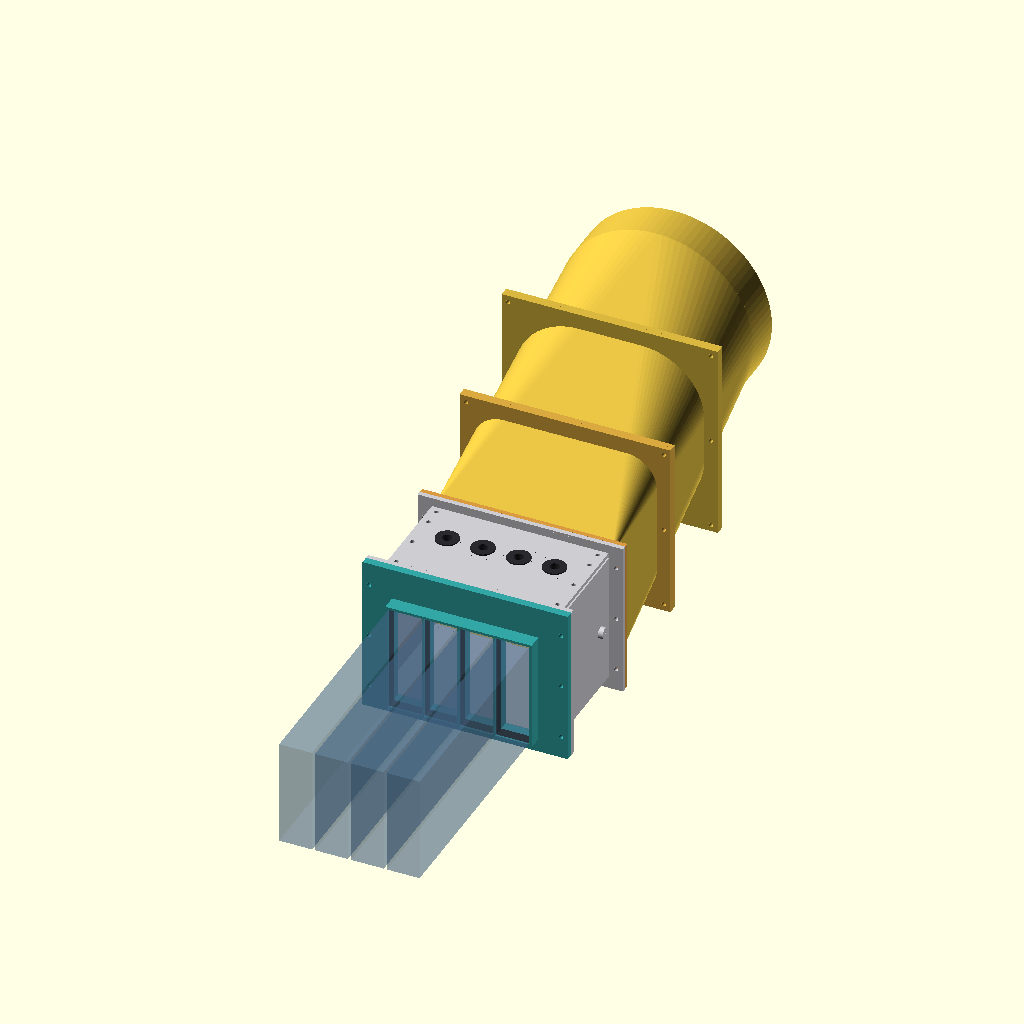
Cell 1 — every parameter at its default value.
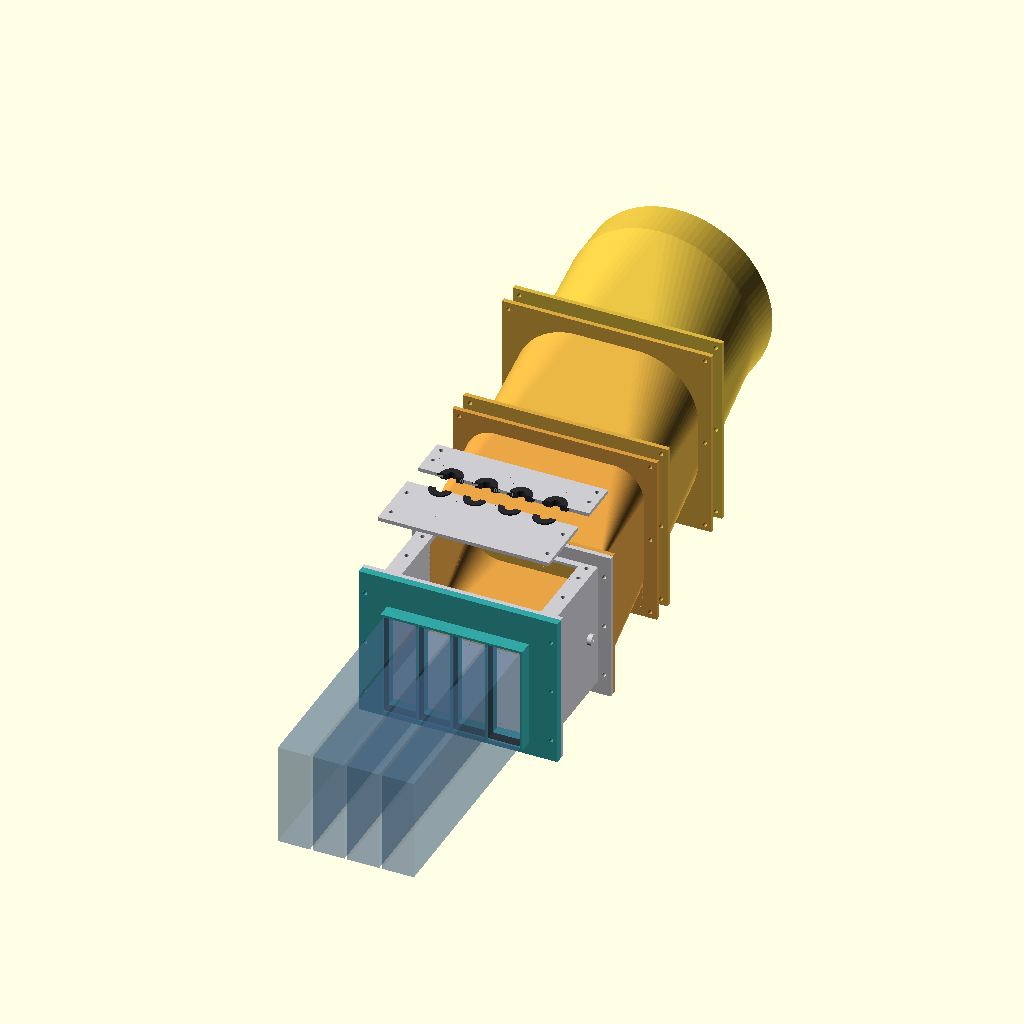
Cell 2: the same model with exploded = true.
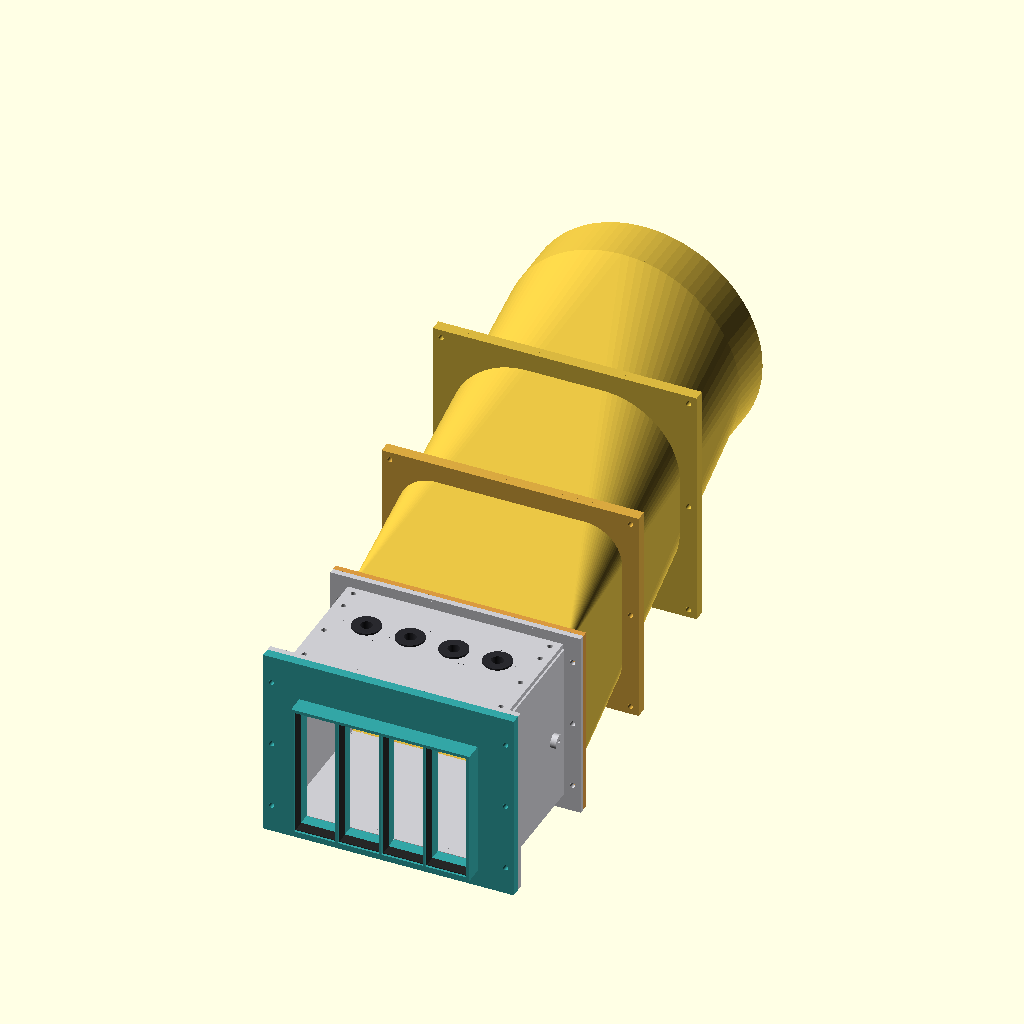
Cell 3: show_cards = false (everything else at default).
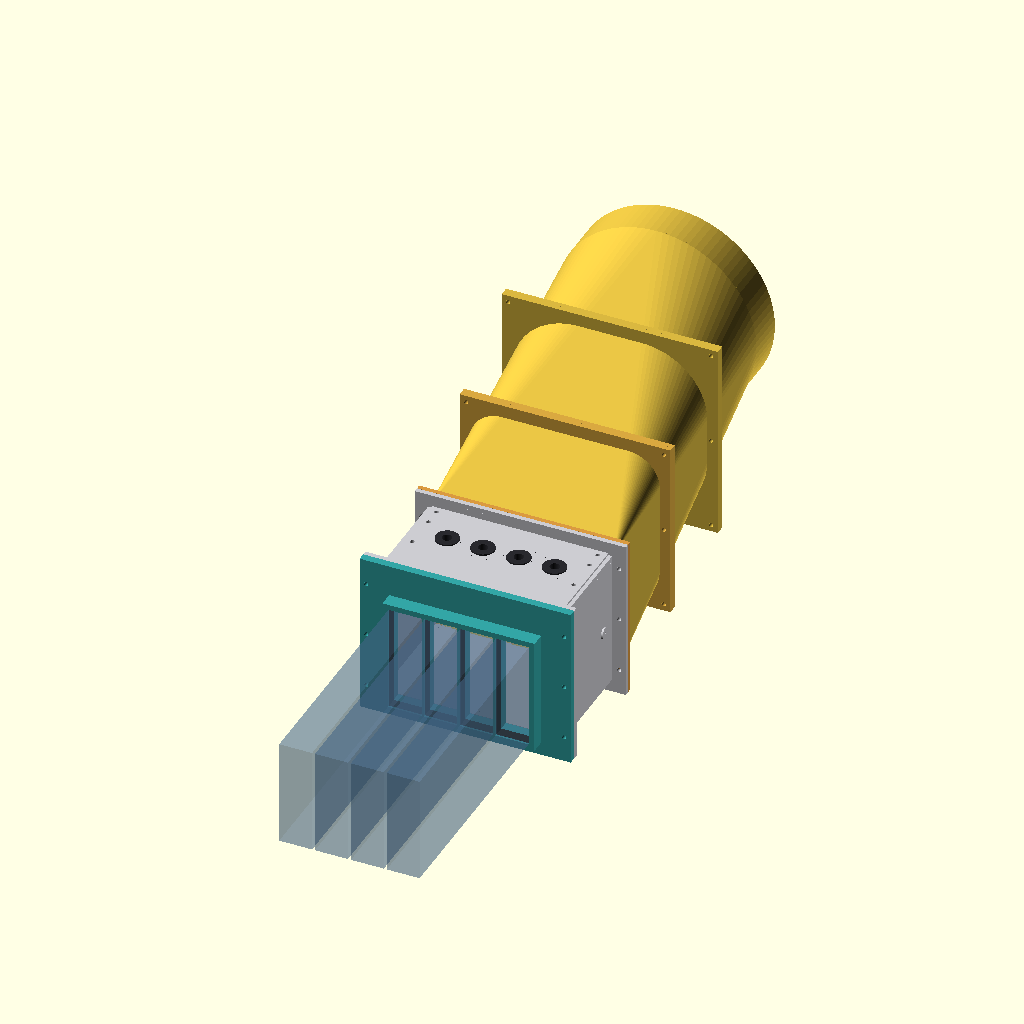
Cell 4 — wall set to 6, the other parameters unchanged.
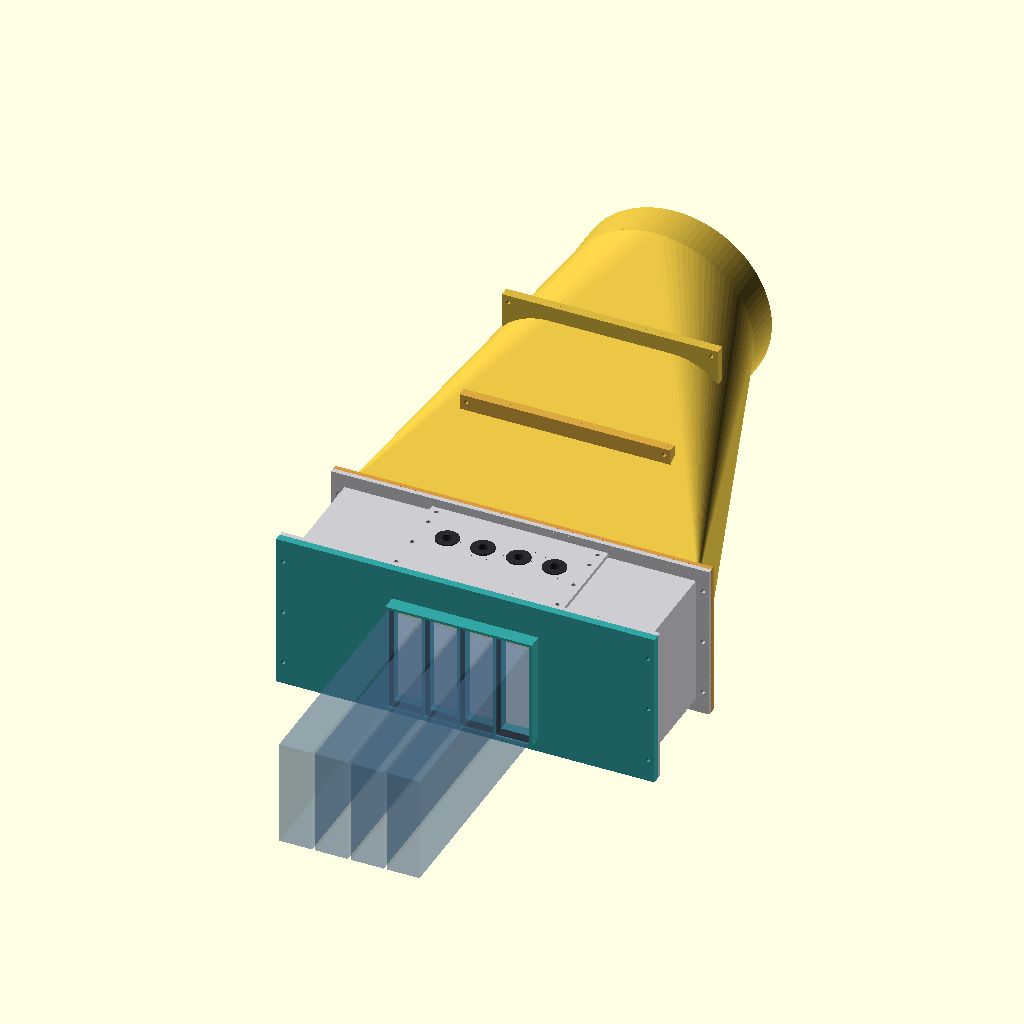
Cell 5: mouth_w = 360 (everything else at default).
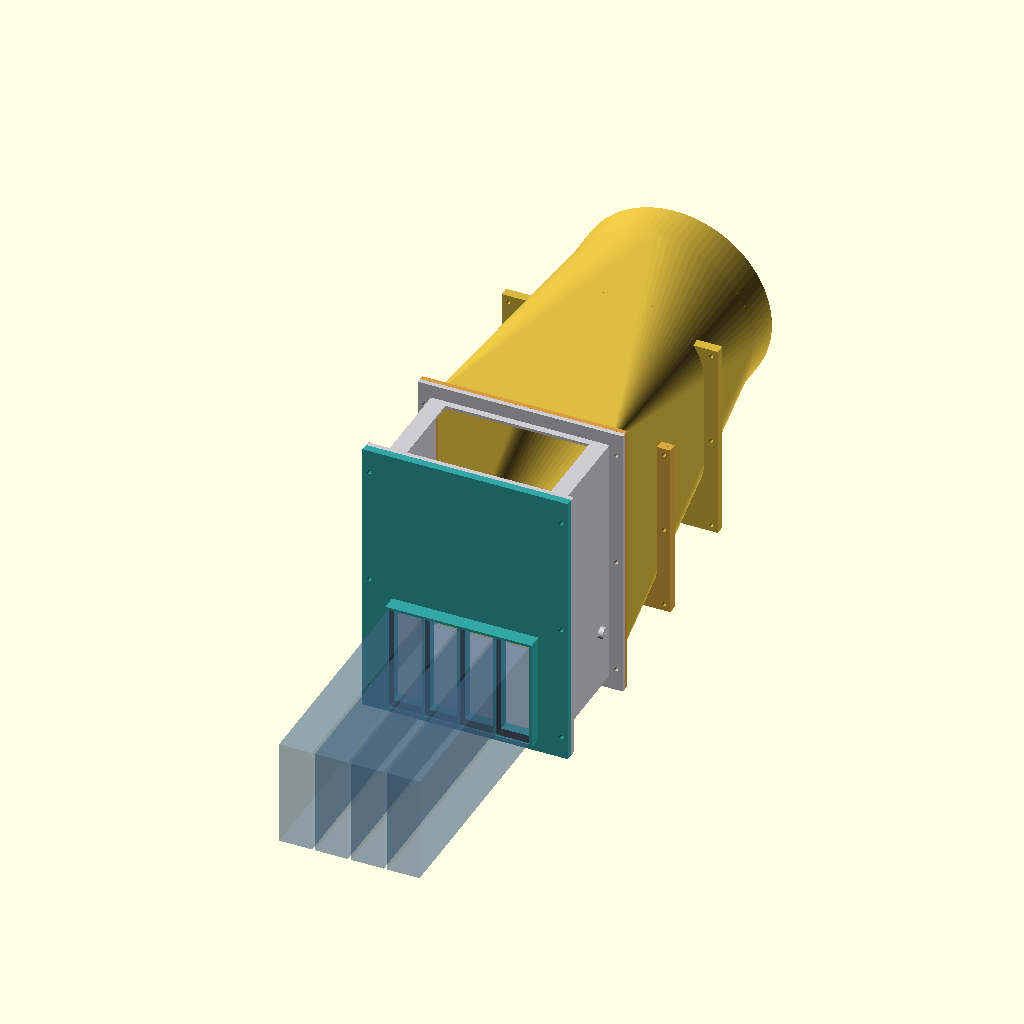
Cell 6: the same model with mouth_h = 260.
The same orthographic view direction (rotation 55°, 0°, 25°; colour scheme Cornfield) for every cell, with the view re-fitted per cell, so scale and position can differ between cells.
OpenSCAD source file prototype-200w.scad:
// MAX 1100 200 W/card + Fantech FG 8 EC #49901. Units mm.
// Requires enforced 200 W total board-power cap before every workload.
// NOT FIT-CHECKED. Card-end seals, cable glands and supports require measurements.
// Air travels along +Y; motherboard is horizontal in XY.
build_part = "assembly"; // see FABRICATION-200W.md
segment = 0;
exploded = false;
show_cards = true;
wall = 3;
mouth_w = 180;       // provisional clear collector width
mouth_h = 130;       // provisional clear collector height
collector_l = 120;   // bracket/cable service volume, verify with actual harness
transition_l = 300;
outlet_id = 197; // 203 mm nominal duct OD less two 3 mm walls
outlet_l = 40;
axis_z = 185; // leaves 16.5 mm below 337 mm blower casing
spool_l = 203; // one nominal diameter straight inlet; design allowance
joint_gap = 10; // FC8 isolating clamp spans butt joint; verify actual clamp
fan_d = 337;
fan_body_l = 152;
fan_inlet_l = 25;
fan_exit_l = 25;
fan_l = fan_body_l+fan_inlet_l+fan_exit_l;
fan_y = collector_l+transition_l+outlet_l+spool_l+2*joint_gap;
exhaust_l = 100;
flange = 14;
flange_t = 5;
bolt_d = 4.5;
card_w = 34.35;
card_gap = 3; // user-provided approximate gap between housings
card_pitch = card_w + card_gap; // concept spacing, not a motherboard slot specification
fit_clearance = 0.4; // each side, provisional rigid collar clearance
adapter_t = 8;
collar_l = 15;
card_h = 111.15;
card_l = 266.7;
$fn = 96;

module rect_section(w,h,y,t) {
    translate([-w/2,y,-wall]) cube([w,t,h]);
}
module axial_cylinder(d,y,l) {
    translate([0,y,axis_z]) rotate([-90,0,0]) cylinder(d=d,h=l);
}
module bolt_pattern(y,len) {
    for (x=[-mouth_w/2-wall-flange/2,mouth_w/2+wall+flange/2])
        for(z=[flange/2,mouth_h/2,mouth_h-flange/2])
            translate([x,y,z]) rotate([-90,0,0]) cylinder(d=bolt_d,h=len);
}
module rectangular_flange(y) {
    difference() {
        translate([-mouth_w/2-wall-flange,y,-wall-flange])
            cube([mouth_w+2*(wall+flange),flange_t,mouth_h+2*(wall+flange)]);
        translate([-mouth_w/2,y-1,0]) cube([mouth_w,flange_t+2,mouth_h]);
        bolt_pattern(y-1,flange_t+2);
    }
}
module collector() {
    difference() {
        translate([-mouth_w/2-wall,0,-wall])
            cube([mouth_w+2*wall,collector_l,mouth_h+2*wall]);
        translate([-mouth_w/2,-1,0]) cube([mouth_w,collector_l+2,mouth_h]);
        // Service hatch in roof, bracket/cable volume remains unobstructed.
        translate([-75,12,mouth_h-1]) cube([150,96,wall+2]);
    }
    rectangular_flange(0);
    rectangular_flange(collector_l-flange_t);
}
module adapter() {
    // Replaceable four-aperture plate, bolted to existing inlet flange.
    // Windows surround housing envelopes; they are not claimed fin profiles.
    difference() {
        union() {
            translate([-mouth_w/2-wall-flange,-adapter_t,-wall-flange])
                cube([mouth_w+2*(wall+flange),adapter_t,mouth_h+2*(wall+flange)]);
            // Short common sleeve; webs seal the three between-card bypass paths.
            translate([-3*card_pitch/2-card_w/2-wall,-adapter_t-collar_l,-wall])
                cube([3*card_pitch+card_w+2*wall,collar_l+1,card_h+2*wall]);
        }
        for(i=[0:3])
            translate([(i-1.5)*card_pitch-card_w/2-fit_clearance,
                       -adapter_t-collar_l-1,-fit_clearance])
                cube([card_w+2*fit_clearance,adapter_t+collar_l+2,card_h+2*fit_clearance]);
        bolt_pattern(-adapter_t-1,adapter_t+2);
    }
}
module lid(lift=0) {
    // Overlapping removable panel; gasket and attachment details deferred.
    difference() {
        translate([-81,6,mouth_h+wall+lift]) cube([162,108,3]);
        for(i=[0:3])
            translate([(i-1.5)*card_pitch,72,mouth_h+wall+lift-1])
                cylinder(d=18,h=5); // provisional split-grommet cable exits
    }
}
module transition() {
    difference() {
        hull() {
            rect_section(mouth_w+2*wall,mouth_h+2*wall,collector_l,1);
            axial_cylinder(outlet_id+2*wall,collector_l+transition_l-1,1);
        }
        hull() {
            translate([-mouth_w/2,collector_l-1,0]) cube([mouth_w,2,mouth_h]);
            axial_cylinder(outlet_id,collector_l+transition_l-1,2);
        }
    }
    rectangular_flange(collector_l);
}
module outlet() {
    difference() {
        axial_cylinder(outlet_id+2*wall,collector_l+transition_l,outlet_l);
        axial_cylinder(outlet_id,collector_l+transition_l-1,outlet_l+2);
    }
}
module reference_cards() {
    // Transparent packaging envelopes only; connectors/bridge/brackets omitted.
    for(i=[0:3])
        color([0.3,0.45,0.6,0.35])
            translate([(i-1.5)*card_pitch-card_w/2,-card_l,0])
                cube([card_w,card_l,card_h]);
}
module tube(od,id,y,l) {
    difference() {
        axial_cylinder(od,y,l);
        axial_cylinder(id,y-0.1,l+0.2);
    }
}
module blower_reference() {
    // PURCHASED reference envelope, not a replica or a printable blower.
    // Orient physical airflow arrow away from cards. Spigot ODs nominal;
    // determine actual diameters and bracket hole pattern on received unit.
    color([0.58,0.62,0.66]) {
        tube(203,200,fan_y,fan_inlet_l);
        tube(fan_d,200,fan_y+fan_inlet_l,fan_body_l);
        tube(203,200,fan_y+fan_inlet_l+fan_body_l,fan_exit_l);
        translate([-47.5,fan_y+fan_inlet_l+15,axis_z+fan_d/2-1])
            cube([95,70,52]); // box depth 70 provisional; 95 x 51 sourced
    }
}
module clamp_reference(y) {
    // Generic isolation clamp envelope, FC8 exact size not asserted.
    color([0.18,0.20,0.22]) tube(217,203,y-25,60);
}
module stand() {
    // Independent steel support frame. Drill OEM bracket holes on receipt.
    // No load carried by GPUs, bridge, or duct joints.
    for(x=[-190,170]) translate([x,fan_y-40,-30]) cube([20,fan_l+80,20]);
    for(y=[fan_y-40,fan_y+fan_l+20])
        translate([-190,y,-30]) cube([380,20,20]);
    // Side rails to receive the OEM bracket; final bracket location adjustable.
    for(x=[-185,175]) {
        translate([x,fan_y+50,-10]) cube([10,100,120]);
        translate([x<0?-185:155,fan_y+50,100]) cube([30,100,10]);
    }
}

// Prototype detail layer. Earlier design files remain unmodified.
// Native part exports remain in assembly coordinates; orient in slicer.
module hole_z(x,y,z,d=4.5,h=20) {
 translate([x,y,z]) cylinder(d=d,h=h);
}
module lid_holes(z) {
 for(x=[-84,84]) for(y=[18,54,90,108]) hole_z(x,y,z);
}
module detailed_collector() {
 difference() {
  union() {
   collector();
   // Roof rails provide room for M4 through-bolts and accessible nuts.
   for(x=[-90,77]) translate([x,8,124]) cube([13,104,9]);
   // Flush pressure port, lateral boss clear of cable compartment.
   translate([90,95,60]) rotate([0,90,0]) cylinder(d=12,h=8);
  }
  lid_holes(120);
  translate([88,95,60]) rotate([0,90,0]) cylinder(d=3,h=12);
 }
}
module detailed_lid() {
 difference() {
  translate([-92,4,134]) cube([184,112,4]);
  lid_holes(130);
  for(i=[0:3]) hole_z((i-1.5)*card_pitch,72,130,18,12);
 }
}
module lid_half(back=false) {
 intersection() {
  detailed_lid();
  translate([-100,back?72:0,130]) cube([200,back?60:72,15]);
 }
}
module grommet(back=false) {
 // Split flexible insert: 18 mm neck, 24 mm retaining lips, 10 mm cable bore.
 // Adjust cable_bore to harness bundle. Not a certified strain relief.
 cable_bore=10;
 intersection() {
  difference() {
   union() {
    cylinder(d=17.6,h=4);
    translate([0,0,-1.5]) cylinder(d=24,h=1.5);
    translate([0,0,4]) cylinder(d=24,h=1.5);
   }
   translate([0,0,-2]) cylinder(d=cable_bore,h=9);
  }
  translate([-15,back?0:-15,-2]) cube([30,15,10]);
 }
}
module lid_gasket2d() {
 difference() {
  translate([-90,6]) square([180,108]);
  translate([-75,12]) square([150,96]);
  for(x=[-84,84]) for(y=[18,54,90,108]) translate([x,y]) circle(d=4.5);
 }
}
module face_gasket2d() {
 difference() {
  translate([-107,-17]) square([214,164]);
  translate([-90,0]) square([180,130]);
  for(x=[-100,100]) for(z=[7,65,123]) translate([x,z]) circle(d=4.5);
 }
}
module transition_void() {
 hull() {
  translate([-mouth_w/2,collector_l-1,0]) cube([mouth_w,2,mouth_h]);
  axial_cylinder(outlet_id,collector_l+transition_l-1,2);
 }
}
function jw(y)=186+(203-186)*(y-120)/300;
function jlo(y)=-3+(86.5)*(y-120)/300;
function jhi(y)=133+(153.5)*(y-120)/300;
module joint_bolts(y) {
 w=jw(y); lo=jlo(y); hi=jhi(y);
 for(x=[-w/2-7,w/2+7]) for(z=[lo-7,(lo+hi)/2,hi+7])
  translate([x,y-7,z]) rotate([-90,0,0]) cylinder(d=4.5,h=14);
}
module joint_flange(y) {
 difference() {
  translate([-jw(y)/2-14,y-5,jlo(y)-14])
   cube([jw(y)+28,10,jhi(y)-jlo(y)+28]);
  transition_void();
  joint_bolts(y);
 }
}
module segmented_transition(n=0) {
 // Two mating flanges, each 5 mm thick at y=220 and y=320.
 intersection() {
  union() {transition(); outlet(); joint_flange(220); joint_flange(320);}
  translate([-200,120+100*n,-60]) cube([400,n==2?140:100,460]);
 }
}
module transition_gasket2d(y=220) {
 // Section through mating flange, including flow aperture and bolt holes.
 projection(cut=true) rotate([90,0,0]) translate([0,-y,0]) joint_flange(y);
}
module adapter_gasket() {
 // 0.6 mm compliant sleeve liner compressed into 0.4 mm nominal clearance.
 for(i=[0:3]) translate([(i-1.5)*card_pitch,0,0])
 difference() {
  translate([-card_w/2-0.4,-21,-0.4]) cube([card_w+0.8,10,card_h+0.8]);
  translate([-card_w/2+0.2,-22,0.2]) cube([card_w-0.4,12,card_h-0.4]);
 }
}
module fit_coupon() {
 // Two short windows, with the same rigid clearance and divider as adapter.
 intersection() {
  adapter();
  translate([-card_pitch/2-card_w/2-wall,-23,-3]) cube([card_pitch+card_w+2*wall,6,card_h+6]);
 }
}
module detailed_assembly() {
 color([0.2,0.65,0.65]) adapter();
 color([0.15,0.15,0.15]) adapter_gasket();
 color([0.8,0.8,0.82]) detailed_collector();
 for(back=[false,true]) color([0.8,0.8,0.82])
  translate([0,back&&exploded?25:0,exploded?70:0]) lid_half(back);
 for(i=[0:3]) for(back=[false,true]) color([0.16,0.16,0.18])
  translate([(i-1.5)*card_pitch,72+(back&&exploded?25:0),134+(exploded?70:0)]) grommet(back);
 for(n=[0:2]) color([0.85,0.6+n*0.06,0.25])
  translate([0,exploded?n*20:0,0]) segmented_transition(n);
 if(show_cards) %reference_cards();
}
if(build_part=="assembly") detailed_assembly();
if(build_part=="collector") detailed_collector();
if(build_part=="adapter") adapter();
if(build_part=="fit-coupon") fit_coupon();
if(build_part=="lid-front") lid_half(false);
if(build_part=="lid-back") lid_half(true);
if(build_part=="grommet-front") grommet(false);
if(build_part=="grommet-back") grommet(true);
if(build_part=="transition") segmented_transition(segment);
if(build_part=="lid-gasket") lid_gasket2d();
if(build_part=="face-gasket") face_gasket2d();
if(build_part=="joint-gasket") transition_gasket2d(segment==0?220:320);
Parameter table extracted from the source (name, type, default, range or options):
build_part: string, default "assembly"
segment: number, default 0
exploded: bool, default false
show_cards: bool, default true
wall: number, default 3
mouth_w: number, default 180
mouth_h: number, default 130
collector_l: number, default 120
transition_l: number, default 300
outlet_id: number, default 197
outlet_l: number, default 40
axis_z: number, default 185
spool_l: number, default 203
joint_gap: number, default 10
fan_d: number, default 337
fan_body_l: number, default 152
fan_inlet_l: number, default 25
fan_exit_l: number, default 25
exhaust_l: number, default 100
flange: number, default 14
flange_t: number, default 5
bolt_d: number, default 4.5
card_w: number, default 34.35
card_gap: number, default 3
fit_clearance: number, default 0.4
adapter_t: number, default 8
collar_l: number, default 15
card_h: number, default 111.15
card_l: number, default 266.7
